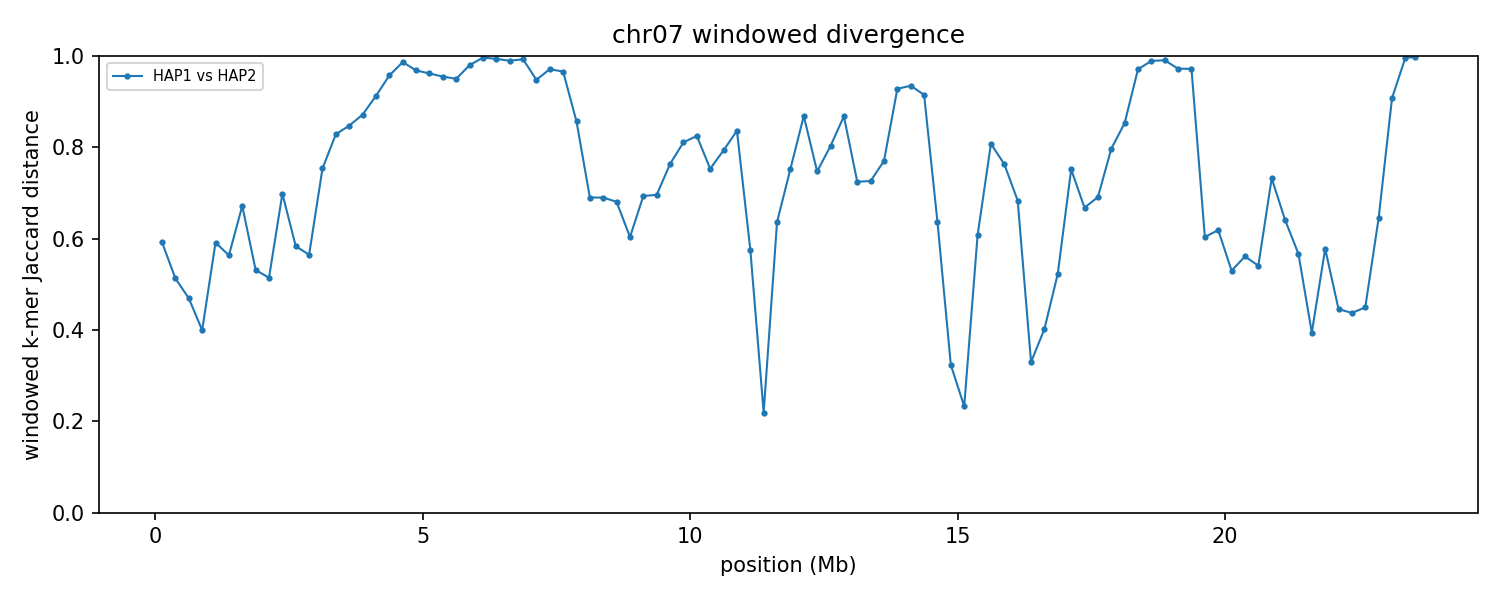

The file beside this chart, header and first rows:
group	win_start	win_end	unit_a	unit_b	hap_a	hap_b	chrom_a	chrom_b	kmers_a	kmers_b	shared	union	jaccard_distance
chr07	1	250000	HAP1_chr07	HAP2_chr07	HAP1	HAP2	7	7	148904	189345	98051	240198	0.5918
chr07	250001	500000	HAP1_chr07	HAP2_chr07	HAP1	HAP2	7	7	239534	236742	156016	320260	0.5128
chr07	500001	750000	HAP1_chr07	HAP2_chr07	HAP1	HAP2	7	7	238192	223128	159943	301377	0.4693
chr07	750001	1000000	HAP1_chr07	HAP2_chr07	HAP1	HAP2	7	7	237046	243837	180442	300441	0.3994
chr07	1000001	1250000	HAP1_chr07	HAP2_chr07	HAP1	HAP2	7	7	232972	240747	137428	336291	0.5913
chr07	1250001	1500000	HAP1_chr07	HAP2_chr07	HAP1	HAP2	7	7	245071	242934	148304	339701	0.5634
chr07	1500001	1750000	HAP1_chr07	HAP2_chr07	HAP1	HAP2	7	7	227013	232511	113579	345945	0.6717
chr07	1750001	2000000	HAP1_chr07	HAP2_chr07	HAP1	HAP2	7	7	240462	240407	153465	327404	0.5313
chr07	2000001	2250000	HAP1_chr07	HAP2_chr07	HAP1	HAP2	7	7	244495	243494	159508	328481	0.5144
chr07	2250001	2500000	HAP1_chr07	HAP2_chr07	HAP1	HAP2	7	7	199721	246408	103329	342800	0.6986
chr07	2500001	2750000	HAP1_chr07	HAP2_chr07	HAP1	HAP2	7	7	241825	210839	133131	319533	0.5834
chr07	2750001	3000000	HAP1_chr07	HAP2_chr07	HAP1	HAP2	7	7	241977	244595	147561	339011	0.5647
chr07	3000001	3250000	HAP1_chr07	HAP2_chr07	HAP1	HAP2	7	7	219596	221184	87120	353660	0.7537
chr07	3250001	3500000	HAP1_chr07	HAP2_chr07	HAP1	HAP2	7	7	201404	241286	64744	377946	0.8287
chr07	3500001	3750000	HAP1_chr07	HAP2_chr07	HAP1	HAP2	7	7	240841	241905	63910	418836	0.8474
chr07	3750001	4000000	HAP1_chr07	HAP2_chr07	HAP1	HAP2	7	7	235205	225316	52409	408112	0.8716
chr07	4000001	4250000	HAP1_chr07	HAP2_chr07	HAP1	HAP2	7	7	227658	244099	37900	433857	0.9126
chr07	4250001	4500000	HAP1_chr07	HAP2_chr07	HAP1	HAP2	7	7	235411	240309	19452	456268	0.9574
chr07	4500001	4750000	HAP1_chr07	HAP2_chr07	HAP1	HAP2	7	7	233252	234458	6178	461532	0.9866
chr07	4750001	5000000	HAP1_chr07	HAP2_chr07	HAP1	HAP2	7	7	236805	232596	14356	455045	0.9685
chr07	5000001	5250000	HAP1_chr07	HAP2_chr07	HAP1	HAP2	7	7	234856	225135	16950	443041	0.9617
chr07	5250001	5500000	HAP1_chr07	HAP2_chr07	HAP1	HAP2	7	7	229727	243812	20416	453123	0.9549
chr07	5500001	5750000	HAP1_chr07	HAP2_chr07	HAP1	HAP2	7	7	239970	240881	22927	457924	0.9499
chr07	5750001	6000000	HAP1_chr07	HAP2_chr07	HAP1	HAP2	7	7	241260	241063	9520	472803	0.9799
chr07	6000001	6250000	HAP1_chr07	HAP2_chr07	HAP1	HAP2	7	7	236875	157791	1354	393312	0.9966
chr07	6250001	6500000	HAP1_chr07	HAP2_chr07	HAP1	HAP2	7	7	147623	239211	2433	384401	0.9937
chr07	6500001	6750000	HAP1_chr07	HAP2_chr07	HAP1	HAP2	7	7	219448	241141	4760	455829	0.9896
chr07	6750001	7000000	HAP1_chr07	HAP2_chr07	HAP1	HAP2	7	7	244063	200254	3131	441186	0.9929
chr07	7000001	7250000	HAP1_chr07	HAP2_chr07	HAP1	HAP2	7	7	215414	237001	22422	429993	0.9479
chr07	7250001	7500000	HAP1_chr07	HAP2_chr07	HAP1	HAP2	7	7	237344	240512	13367	464489	0.9712
chr07	7500001	7750000	HAP1_chr07	HAP2_chr07	HAP1	HAP2	7	7	241061	235933	15760	461234	0.9658
chr07	7750001	8000000	HAP1_chr07	HAP2_chr07	HAP1	HAP2	7	7	237253	232819	58946	411126	0.8566
chr07	8000001	8250000	HAP1_chr07	HAP2_chr07	HAP1	HAP2	7	7	244012	226206	111265	358953	0.69
chr07	8250001	8500000	HAP1_chr07	HAP2_chr07	HAP1	HAP2	7	7	238886	234848	112111	361623	0.69
chr07	8500001	8750000	HAP1_chr07	HAP2_chr07	HAP1	HAP2	7	7	236990	235982	114498	358474	0.6806
chr07	8750001	9000000	HAP1_chr07	HAP2_chr07	HAP1	HAP2	7	7	236950	235004	134014	337940	0.6034
chr07	9000001	9250000	HAP1_chr07	HAP2_chr07	HAP1	HAP2	7	7	242935	231368	111278	363025	0.6935
chr07	9250001	9500000	HAP1_chr07	HAP2_chr07	HAP1	HAP2	7	7	238296	235567	110519	363344	0.6958
chr07	9500001	9750000	HAP1_chr07	HAP2_chr07	HAP1	HAP2	7	7	229275	238313	89370	378218	0.7637
chr07	9750001	10000000	HAP1_chr07	HAP2_chr07	HAP1	HAP2	7	7	243502	242235	77251	408486	0.8109
chr07	10000001	10250000	HAP1_chr07	HAP2_chr07	HAP1	HAP2	7	7	238643	215212	67613	386242	0.8249
chr07	10250001	10500000	HAP1_chr07	HAP2_chr07	HAP1	HAP2	7	7	238601	236857	94166	381292	0.753
chr07	10500001	10750000	HAP1_chr07	HAP2_chr07	HAP1	HAP2	7	7	238155	238468	81617	395006	0.7934
chr07	10750001	11000000	HAP1_chr07	HAP2_chr07	HAP1	HAP2	7	7	238354	233107	66360	405101	0.8362
chr07	11000001	11250000	HAP1_chr07	HAP2_chr07	HAP1	HAP2	7	7	237258	239500	141939	334819	0.5761
chr07	11250001	11500000	HAP1_chr07	HAP2_chr07	HAP1	HAP2	7	7	236390	232106	205439	263057	0.219
chr07	11500001	11750000	HAP1_chr07	HAP2_chr07	HAP1	HAP2	7	7	193427	205674	106456	292645	0.6362
chr07	11750001	12000000	HAP1_chr07	HAP2_chr07	HAP1	HAP2	7	7	182531	235448	82890	335089	0.7526
chr07	12000001	12250000	HAP1_chr07	HAP2_chr07	HAP1	HAP2	7	7	237462	216338	52723	401077	0.8685
chr07	12250001	12500000	HAP1_chr07	HAP2_chr07	HAP1	HAP2	7	7	232584	232495	93855	371224	0.7472
chr07	12500001	12750000	HAP1_chr07	HAP2_chr07	HAP1	HAP2	7	7	228824	231031	75729	384126	0.8029
chr07	12750001	13000000	HAP1_chr07	HAP2_chr07	HAP1	HAP2	7	7	229302	231991	53779	407514	0.868
chr07	13000001	13250000	HAP1_chr07	HAP2_chr07	HAP1	HAP2	7	7	234810	239869	102474	372205	0.7247
chr07	13250001	13500000	HAP1_chr07	HAP2_chr07	HAP1	HAP2	7	7	239588	237442	102552	374478	0.7261
chr07	13500001	13750000	HAP1_chr07	HAP2_chr07	HAP1	HAP2	7	7	236951	233160	87855	382256	0.7702
chr07	13750001	14000000	HAP1_chr07	HAP2_chr07	HAP1	HAP2	7	7	172434	232166	27118	377482	0.9282
chr07	14000001	14250000	HAP1_chr07	HAP2_chr07	HAP1	HAP2	7	7	227057	232269	28079	431247	0.9349
chr07	14250001	14500000	HAP1_chr07	HAP2_chr07	HAP1	HAP2	7	7	231584	227500	36018	423066	0.9149
chr07	14500001	14750000	HAP1_chr07	HAP2_chr07	HAP1	HAP2	7	7	208548	225383	115678	318253	0.6365
chr07	14750001	15000000	HAP1_chr07	HAP2_chr07	HAP1	HAP2	7	7	235528	236938	190693	281773	0.3232
... 35 more rows
